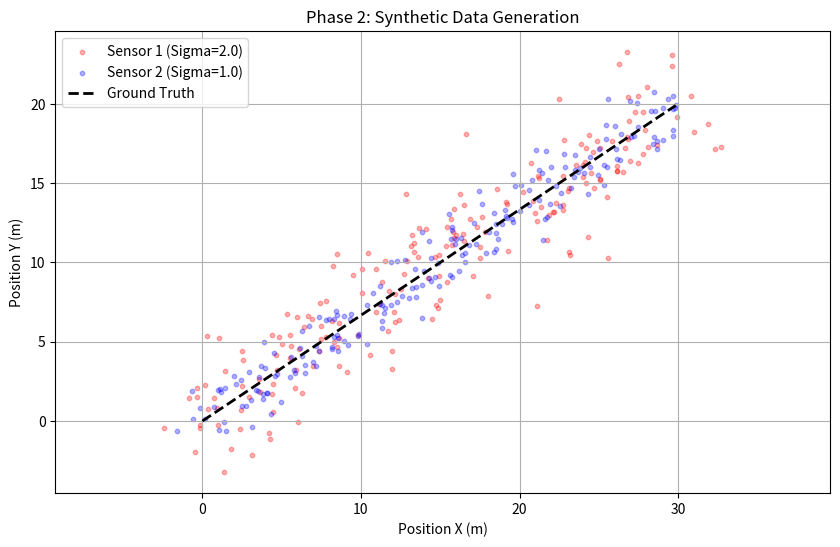

Generate this figure with matplotlib:
import numpy as np
import matplotlib.pyplot as plt

np.random.seed(42)

dt = 0.1             
total_time = 20.0    
steps = int(total_time / dt)

true_velocity = np.array([1.5, 1.0])  
start_pos = np.array([0.0, 0.0])

sigma_1 = 2.0 

sigma_2 = 1.0 

def simulate_ground_truth(steps, dt, start_pos, velocity):

    truth_data = np.zeros((steps, 2))
    
    current_pos = start_pos.copy()
    
    for k in range(steps):
        truth_data[k] = current_pos
        current_pos = current_pos + velocity * dt
        
    return truth_data

def add_noise(truth_data, sigma):

    noise = np.random.normal(0, sigma, truth_data.shape)
    return truth_data + noise


if __name__ == "__main__":
    print(f"Simulating {steps} time steps...")
    
    ground_truth = simulate_ground_truth(steps, dt, start_pos, true_velocity)
    
    z1_readings = add_noise(ground_truth, sigma_1) 
    z2_readings = add_noise(ground_truth, sigma_2) 
    
    np.savez("sensor_data.npz", 
             ground_truth=ground_truth, 
             z1=z1_readings, 
             z2=z2_readings,
             sigma_1=sigma_1,
             sigma_2=sigma_2,
             dt=dt)
    print("Data saved to 'sensor_data.npz'")

    plt.figure(figsize=(10, 6))
    
    plt.scatter(z1_readings[:,0], z1_readings[:,1], 
                c='red', label=f'Sensor 1 (Sigma={sigma_1})', alpha=0.3, s=10)
    
    plt.scatter(z2_readings[:,0], z2_readings[:,1], 
                c='blue', label=f'Sensor 2 (Sigma={sigma_2})', alpha=0.3, s=10)
    
    plt.plot(ground_truth[:,0], ground_truth[:,1], 
             'k--', linewidth=2, label='Ground Truth')
    
    plt.title("Phase 2: Synthetic Data Generation")
    plt.xlabel("Position X (m)")
    plt.ylabel("Position Y (m)")
    plt.legend()
    plt.grid(True)
    plt.axis('equal')
    plt.show()